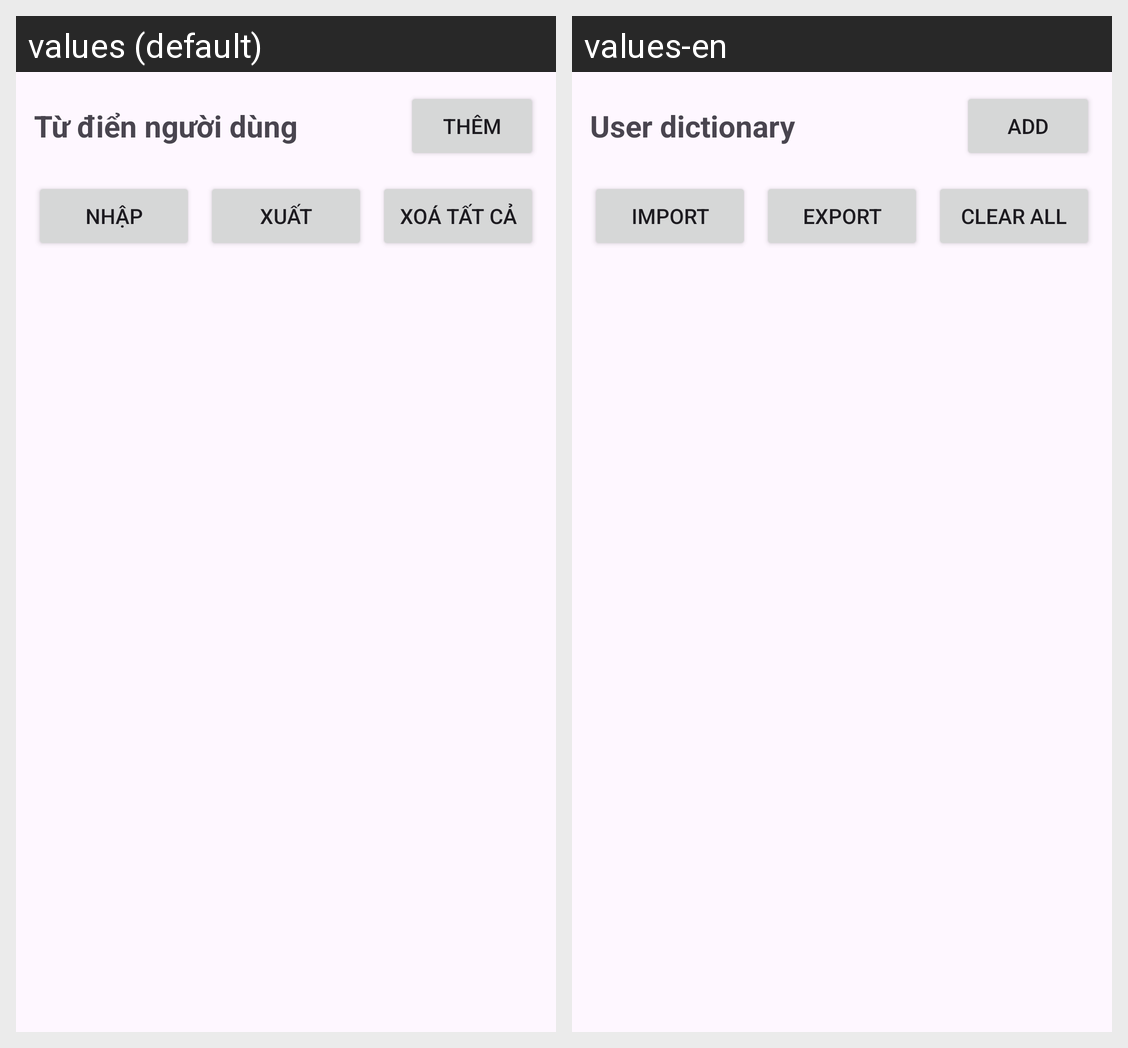

Here is an Android app screen in its default locale and in the app's own translations. Write out the translated-string differences for the strings that appear on this screen.
Android screen res/layout/activity_user_dict.xml rendered under 2 locales, left to right: values (default), values-en. Device: Nexus 5 (rendered at 1080×1920; each locale shown at half size, 540×960, under a caption strip naming it); theme Theme.NomKeyboard.
Strings drawn on this screen, with the default value and each locale's value (text and hints the layout hard-codes, and strings that could not be matched under every locale, appear in the picture but are not listed):

user_dict_title
  values: Từ điển người dùng
  values-en: User dictionary

user_dict_add
  values: Thêm
  values-en: Add

user_dict_import
  values: Nhập
  values-en: Import

user_dict_export
  values: Xuất
  values-en: Export

user_dict_clear_all
  values: Xoá tất cả
  values-en: Clear all
